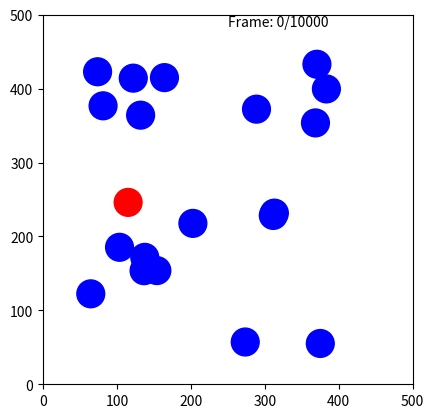

Write Python code to recreate this figure.
from typing import Self

import matplotlib.pyplot as plt
import numpy as np
import numpy.typing as npt
from matplotlib.animation import FuncAnimation
from tqdm import tqdm

# Types (for hints)
npdarr = npt.NDArray[np.float64]

# Useful constants
X: int = 0
Y: int = 1
ZERO_VEC: npdarr = np.zeros(2)
X_DIR: npdarr = np.array([1, 0])
Y_DIR: npdarr = np.array([0, 1])
LL: int = 0
UR: int = 1

# Simulation constants
# dt: float = 0.01


# Helper functions?
def normalize(v: npdarr) -> npdarr:
    n: np.float64 = np.linalg.norm(v)
    if n == 0.0:
        raise ValueError("Can't normalize zero vector")
    return v / n


def dist_sqr(v1: npdarr, v2: npdarr) -> float:
    return np.dot(v1 - v2, v1 - v2)


class Container:
    """
    A container holding all the particles in the simulation.
    It has a width and a height, and it is assumed that its bottom-left corner
    is at (0,0).

    Attributes:
        width: Width of the container.
        height: Height of the container.
    """

    def __init__(self, width: float = 1000.0, height: float = 1000.0) -> None:
        self.width: float = width
        self.height: float = height

    def __repr__(self) -> str:
        return f"width: {self.width}, height: {self.height}"


class Particle:
    """
    An ellastic, perfectly spherical particle.

    Attributes:
        id: Particle's unique identification number.
        container: A reference to the container in which the particle exists.
        pos: Position of the particle in (x,y) format (numpt ndarr, double).
        vel: Velocity of the particle in (x,y) format (numpt ndarr, double).
        rad: Radius of the particle.
        mass: Mass of the particle.
        bbox: Bounding box of the particle. Represented as a 2x2 ndarray where the first row
            is the coordinates of the lower left corner of the bbox, and the second row is the
            coordinates of the upper right corner of the bbox.
        overlaps: List of all references to all particles which have overlapping bboxes to
            this particle.
    """

    def __init__(
        self,
        id: int = -1,
        container: Container = Container(),
        pos: npdarr = ZERO_VEC,
        vel: npdarr = ZERO_VEC,
        rad: float = 1.0,
        mass: float = 1.0,
        color: str = "blue",
    ) -> None:
        # Setting argument variables
        self.id: int = id
        self.container: Container = container
        self.pos: npdarr = pos
        self.vel: npdarr = vel
        self.rad: float = rad
        self.mass: float = mass
        self.color = color

        # Setting non-argument variables
        self.bbox: npdarr = np.zeros((2, 2))
        self.set_bbox()
        self.overlaps: set[Particle] = set()

    def __repr__(self) -> str:
        return (
            f"id: {self.id}, position: {self.pos}, velocity: {self.vel}, "
            f"radius: {self.rad}, mass: {self.mass}, color: {self.color}, "
            f"bbox: {self.bbox}"
        )

    def set_bbox(self):
        self.bbox[LL] = self.pos - self.rad
        self.bbox[UR] = self.pos + self.rad

    def bounce_wall(self, direction: int) -> None:
        self.vel[direction] *= -1.0

    def resolve_wall_collisions(self) -> None:
        if (self.bbox[LL, X] < 0.0) or (
            self.bbox[UR, X] > self.container.width
        ):
            self.bounce_wall(X)
        if (self.bbox[LL, Y] < 0.0) or (
            self.bbox[UR, Y] > self.container.height
        ):
            self.bounce_wall(Y)

    def move(self, dt: float) -> None:
        """
        Advances the particle by its velocity in the given time step.
        If the particle hits a wall its velocity changes accordingly.
        Lastly, we reset its bbox so it moves with the particle.
        """
        self.pos += self.vel * dt
        self.set_bbox()
        self.resolve_wall_collisions()

    def reset_overlaps(self):
        self.overlaps = set()

    def add_overlap(self, particle: Self):
        self.overlaps.add(particle)


class Simulation:
    """docstring for Simulation."""

    def __init__(
        self,
        container: Container,
        particle_list: list[Particle],
        dt: float = 0.01,
        max_t: float = 100.0,
    ) -> None:
        # Setting argument variables
        self.container: Container = container
        self.particle_list: list[Particle] = particle_list
        self.dt: float = dt
        self.max_t: float = max_t

        # Setting non-argument variables
        self.time_series: np.ndarray = np.arange(0, max_t, dt)
        self.num_steps: int = len(self.time_series)
        self.num_particles: int = len(self.particle_list)
        self.sorted_bboxes: npdarr = np.zeros((2, num_particles))
        self.pos_matrix: npdarr = np.zeros(
            (self.num_steps, self.num_particles, 2)
        )
        self.rad_list: npdarr = np.array(
            [4 * p.rad**2 for p in self.particle_list]
        )
        self.colors_list = [p.color for p in self.particle_list]

    def check_elastic_collisions(self, p_idx: int) -> None:
        particle: Particle = self.particle_list[p_idx]
        for p2 in self.particle_list[p_idx + 1 : -1]:
            if dist_sqr(particle.pos, p2.pos) <= (particle.rad + p2.rad) ** 2:
                particle.vel, p2.vel = elastic_collision(particle, p2)

    def advance_step(self, t: int) -> None:
        for p, particle in enumerate(self.particle_list):
            particle.move(self.dt)
            self.pos_matrix[t, p] = particle.pos
            self.check_elastic_collisions(p)

    def run(self):
        for t, _ in enumerate(
            tqdm(self.time_series, desc="Running simulation")
        ):
            self.advance_step(t)


def elastic_collision(p1: Particle, p2: Particle) -> npdarr:
    vels_after: npdarr = np.zeros((2, 2))

    m1: float = p1.mass
    m2: float = p2.mass
    M: float = 2 / (m1 + m2)

    x1: npdarr = p1.pos
    x2: npdarr = p2.pos
    dx: npdarr = x1 - x2
    dx_2: float = np.dot(dx, dx)

    v1: npdarr = p1.vel
    v2: npdarr = p2.vel
    dv: npdarr = v1 - v2

    K: npdarr = M * np.dot(dv, dx) / dx_2 * dx

    vels_after[0] = v1 - K * m2
    vels_after[1] = v2 + K * m1

    return vels_after


def animate(t: int = 0):
    frame_count_label.set_text(f"Frame: {t}/{simulation.num_steps}")
    scat.set_offsets(simulation.pos_matrix[t])
    return [scat, frame_count_label]


if __name__ == "__main__":
    w: float = 500.0
    h: float = 500.0
    container: Container = Container(width=w, height=h)
    num_particles: int = 20
    particles: list[Particle] = [
        Particle(
            id=id,
            pos=np.random.uniform((50, 50), (w - 50, h - 50), size=2),
            vel=np.random.uniform(-400, 400, size=2),
            rad=10,
            container=container,
        )
        for id in range(num_particles)
    ]
    particles[0].color = "red"

    simulation = Simulation(container, particles, dt=0.01, max_t=100.0)

    # Main simulation run
    simulation.run()

    ##########################
    #        Graphics        #
    ##########################

    fig, ax = plt.subplots()
    ax.set_aspect("equal", "box")
    ax.set_xlim(0, w)
    ax.set_ylim(0, h)
    frame_count_label = ax.annotate(
        f"Frame: 0/{simulation.num_steps}",
        xy=(w / 2, h - 15),
    )
    scat = ax.scatter(
        simulation.pos_matrix[0, :, X],
        simulation.pos_matrix[0, :, Y],
        s=simulation.rad_list,
        c=simulation.colors_list,
    )

    anim = FuncAnimation(
        fig, animate, frames=simulation.num_steps, interval=20, blit=True
    )
    plt.show()
